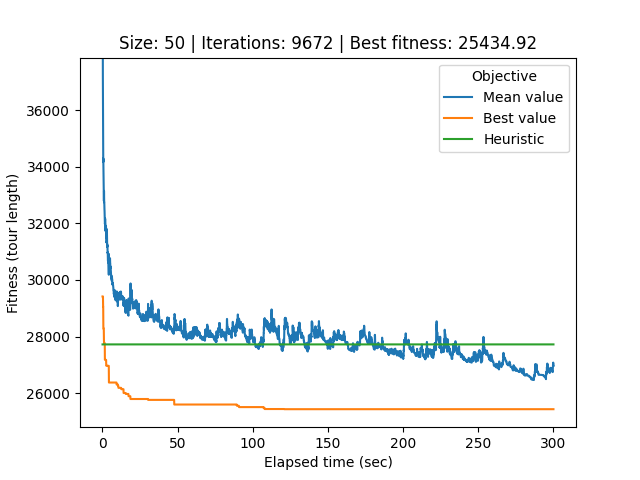

Values plotted in this chart, from the file beside it:
# Student number: r0758170
# Iteration, Elapsed time, Mean value, Best value, Cycle
0, 0.08558, 66068, 29417, 33, 40, 34, 21, 32, 0, 26, 22, 49, 20, 29, 37, 17, 39, 25, 44, 12, 36, 28, 27
1, 0.1143, 54691, 29417, 33, 40, 34, 21, 32, 0, 26, 22, 49, 20, 29, 37, 17, 39, 25, 44, 12, 36, 28, 27
2, 0.1422, 46567, 29417, 32, 0, 26, 22, 49, 20, 29, 37, 17, 39, 25, 44, 12, 36, 28, 27, 5, 6, 9, 30
3, 0.174, 41752, 29417, 32, 0, 26, 22, 49, 20, 29, 37, 17, 39, 25, 44, 12, 36, 28, 27, 5, 6, 9, 30
4, 0.2029, 39008, 29417, 36, 28, 27, 5, 6, 9, 30, 43, 48, 1, 24, 18, 45, 31, 2, 14, 41, 8, 46, 35
5, 0.2327, 37851, 29417, 36, 28, 27, 5, 6, 9, 30, 43, 48, 1, 24, 18, 45, 31, 2, 14, 41, 8, 46, 35
6, 0.2624, 37449, 29417, 36, 28, 27, 5, 6, 9, 30, 43, 48, 1, 24, 18, 45, 31, 2, 14, 41, 8, 46, 35
7, 0.2955, 37204, 29417, 36, 28, 27, 5, 6, 9, 30, 43, 48, 1, 24, 18, 45, 31, 2, 14, 41, 8, 46, 35
8, 0.3311, 36644, 29417, 36, 28, 27, 5, 6, 9, 30, 43, 48, 1, 24, 18, 45, 31, 2, 14, 41, 8, 46, 35
9, 0.3642, 36135, 29417, 48, 1, 24, 18, 45, 31, 2, 14, 41, 8, 46, 35, 16, 4, 15, 47, 42, 11, 3, 19
10, 0.3971, 35718, 29063, 0, 26, 22, 49, 20, 29, 37, 17, 39, 31, 2, 45, 24, 18, 9, 30, 43, 1, 5, 8
11, 0.4282, 35344, 29063, 0, 26, 22, 49, 20, 29, 37, 17, 39, 31, 2, 45, 24, 18, 9, 30, 43, 1, 5, 8
12, 0.463, 35174, 29063, 0, 26, 22, 49, 20, 29, 37, 17, 39, 31, 2, 45, 24, 18, 9, 30, 43, 1, 5, 8
13, 0.4973, 34980, 29063, 0, 26, 22, 49, 20, 29, 37, 17, 39, 31, 2, 45, 24, 18, 9, 30, 43, 1, 5, 8
14, 0.5275, 34570, 29063, 0, 26, 22, 49, 20, 29, 37, 17, 39, 31, 2, 45, 24, 18, 9, 30, 43, 1, 5, 8
15, 0.5597, 34161, 28306, 11, 3, 19, 38, 10, 13, 7, 41, 14, 1, 43, 30, 9, 48, 6, 22, 49, 20, 29, 37
16, 0.5929, 34290, 28306, 11, 3, 19, 38, 10, 13, 7, 41, 14, 1, 43, 30, 9, 48, 6, 22, 49, 20, 29, 37
17, 0.6288, 34123, 28306, 11, 3, 19, 38, 10, 13, 7, 41, 14, 1, 43, 30, 9, 48, 6, 22, 49, 20, 29, 37
18, 0.6588, 33968, 28306, 11, 3, 19, 38, 10, 13, 7, 41, 14, 1, 43, 30, 9, 48, 6, 22, 49, 20, 29, 37
19, 0.6872, 33876, 28306, 11, 3, 19, 38, 10, 13, 7, 41, 14, 1, 43, 30, 9, 48, 6, 22, 49, 20, 29, 37
20, 0.7151, 33775, 28306, 11, 3, 19, 38, 10, 13, 7, 41, 14, 1, 43, 30, 9, 48, 6, 22, 49, 20, 29, 37
21, 0.7438, 33663, 28262, 23, 0, 26, 17, 39, 31, 2, 45, 24, 18, 5, 8, 46, 35, 16, 4, 15, 47, 42, 11
22, 0.7725, 33636, 28262, 0, 26, 17, 39, 31, 2, 45, 24, 18, 5, 8, 46, 35, 16, 4, 15, 47, 42, 11, 3
23, 0.8, 33522, 28262, 0, 26, 17, 39, 31, 2, 45, 24, 18, 5, 8, 46, 35, 16, 4, 15, 47, 42, 11, 3
24, 0.8297, 33425, 28262, 0, 26, 17, 39, 31, 2, 45, 24, 18, 5, 8, 46, 35, 16, 4, 15, 47, 42, 11, 3
25, 0.8609, 33158, 28262, 0, 26, 17, 39, 31, 2, 45, 24, 18, 5, 8, 46, 35, 16, 4, 15, 47, 42, 11, 3
26, 0.8918, 32940, 28262, 0, 26, 17, 39, 31, 2, 45, 24, 18, 5, 8, 46, 35, 16, 4, 15, 47, 42, 11, 3
27, 0.9201, 32835, 28262, 0, 26, 17, 39, 31, 2, 45, 24, 18, 5, 8, 46, 35, 16, 4, 15, 47, 42, 11, 3
28, 0.948, 32821, 27896, 19, 38, 10, 13, 7, 41, 14, 1, 43, 30, 9, 48, 6, 31, 2, 45, 24, 18, 32, 0
29, 0.9756, 32809, 27896, 19, 38, 10, 13, 7, 41, 14, 1, 43, 30, 9, 48, 6, 31, 2, 45, 24, 18, 32, 0
30, 1.004, 32785, 27896, 19, 38, 10, 13, 7, 41, 14, 1, 43, 30, 9, 48, 6, 31, 2, 45, 24, 18, 32, 0
31, 1.033, 33128, 27767, 25, 36, 23, 28, 27, 33, 40, 34, 21, 44, 0, 26, 17, 39, 31, 2, 45, 24, 18, 5
32, 1.062, 33144, 27767, 25, 36, 23, 28, 27, 33, 40, 34, 21, 44, 0, 26, 17, 39, 31, 2, 45, 24, 18, 5
33, 1.091, 32902, 27767, 25, 36, 23, 28, 27, 33, 40, 34, 21, 44, 0, 26, 17, 39, 31, 2, 45, 24, 18, 5
34, 1.12, 32875, 27767, 25, 36, 23, 28, 27, 33, 40, 34, 21, 44, 0, 26, 17, 39, 31, 2, 45, 24, 18, 5
35, 1.149, 32833, 27767, 11, 3, 19, 38, 10, 13, 7, 41, 14, 1, 43, 30, 9, 48, 6, 22, 49, 20, 29, 37
36, 1.18, 32740, 27767, 11, 3, 19, 38, 10, 13, 7, 41, 14, 1, 43, 30, 9, 48, 6, 22, 49, 20, 29, 37
37, 1.21, 32739, 27767, 11, 3, 19, 38, 10, 13, 7, 41, 14, 1, 43, 30, 9, 48, 6, 22, 49, 20, 29, 37
38, 1.24, 32741, 27767, 11, 3, 19, 38, 10, 13, 7, 41, 14, 1, 43, 30, 9, 48, 6, 22, 49, 20, 29, 37
39, 1.27, 32633, 27767, 11, 3, 19, 38, 10, 13, 7, 41, 14, 1, 43, 30, 9, 48, 6, 22, 49, 20, 29, 37
40, 1.3, 32599, 27767, 11, 3, 19, 38, 10, 13, 7, 41, 14, 1, 43, 30, 9, 48, 6, 22, 49, 20, 29, 37
41, 1.33, 32555, 27767, 11, 3, 19, 38, 10, 13, 7, 41, 14, 1, 43, 30, 9, 48, 6, 22, 49, 20, 29, 37
42, 1.359, 32555, 27767, 11, 3, 19, 38, 10, 13, 7, 41, 14, 1, 43, 30, 9, 48, 6, 22, 49, 20, 29, 37
43, 1.386, 32465, 27767, 11, 3, 19, 38, 10, 13, 7, 41, 14, 1, 43, 30, 9, 48, 6, 22, 49, 20, 29, 37
44, 1.414, 32458, 27767, 11, 3, 19, 38, 10, 13, 7, 41, 14, 1, 43, 30, 9, 48, 6, 22, 49, 20, 29, 37
45, 1.442, 32380, 27767, 11, 3, 19, 38, 10, 13, 7, 41, 14, 1, 43, 30, 9, 48, 6, 22, 49, 20, 29, 37
46, 1.472, 32318, 27767, 11, 3, 19, 38, 10, 13, 7, 41, 14, 1, 43, 30, 9, 48, 6, 22, 49, 20, 29, 37
47, 1.502, 32263, 27767, 11, 3, 19, 38, 10, 13, 7, 41, 14, 1, 43, 30, 9, 48, 6, 22, 49, 20, 29, 37
48, 1.532, 32252, 27767, 11, 3, 19, 38, 10, 13, 7, 41, 14, 1, 43, 30, 9, 48, 6, 22, 49, 20, 29, 37
49, 1.561, 32194, 27767, 11, 3, 19, 38, 10, 13, 7, 41, 14, 1, 43, 30, 9, 48, 6, 22, 49, 20, 29, 37
50, 1.589, 32044, 27177, 39, 31, 2, 45, 24, 18, 5, 8, 46, 35, 16, 4, 15, 47, 42, 11, 3, 19, 38, 10
51, 1.618, 31992, 27177, 39, 31, 2, 45, 24, 18, 5, 8, 46, 35, 16, 4, 15, 47, 42, 11, 3, 19, 38, 10
52, 1.646, 31975, 27177, 39, 31, 2, 45, 24, 18, 5, 8, 46, 35, 16, 4, 15, 47, 42, 11, 3, 19, 38, 10
53, 1.675, 31975, 27177, 39, 31, 2, 45, 24, 18, 5, 8, 46, 35, 16, 4, 15, 47, 42, 11, 3, 19, 38, 10
54, 1.703, 31992, 27177, 39, 31, 2, 45, 24, 18, 5, 8, 46, 35, 16, 4, 15, 47, 42, 11, 3, 19, 38, 10
55, 1.732, 31979, 27177, 33, 40, 34, 21, 0, 26, 17, 44, 39, 31, 2, 45, 24, 18, 5, 8, 46, 35, 16, 4
56, 1.76, 31933, 27177, 33, 40, 34, 21, 0, 26, 17, 44, 39, 31, 2, 45, 24, 18, 5, 8, 46, 35, 16, 4
57, 1.788, 31904, 27177, 33, 40, 34, 21, 0, 26, 17, 44, 39, 31, 2, 45, 24, 18, 5, 8, 46, 35, 16, 4
58, 1.816, 32164, 27177, 33, 40, 34, 21, 0, 26, 17, 44, 39, 31, 2, 45, 24, 18, 5, 8, 46, 35, 16, 4
... 9,613 more rows
